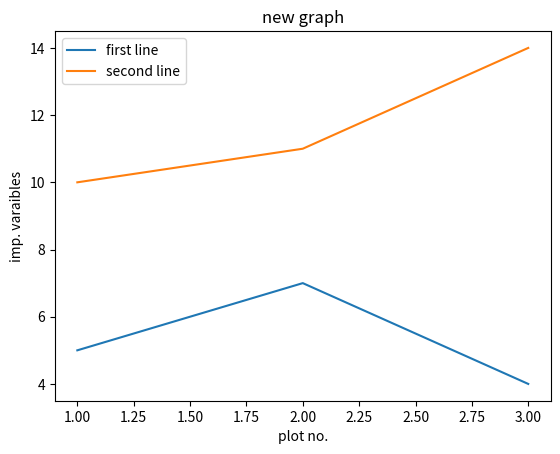

This figure's Python source:
import matplotlib.pyplot as pl

a=[1,2,3]
x=[5,7,4]
pl.plot(a,x,label="first line")

b=[1,2,3]
y=[10,11,14]
pl.plot(b,y,label="second line")

pl.xlabel("plot no.")
pl.ylabel("imp. varaibles")
pl.title("new graph")

pl.legend()

pl.show()
